Photos from the image-classification dataset "Water_images" in the GitHub repository sk1252k5/Water_Quality. Its 3 classes are: bersih, keruh, kotor.

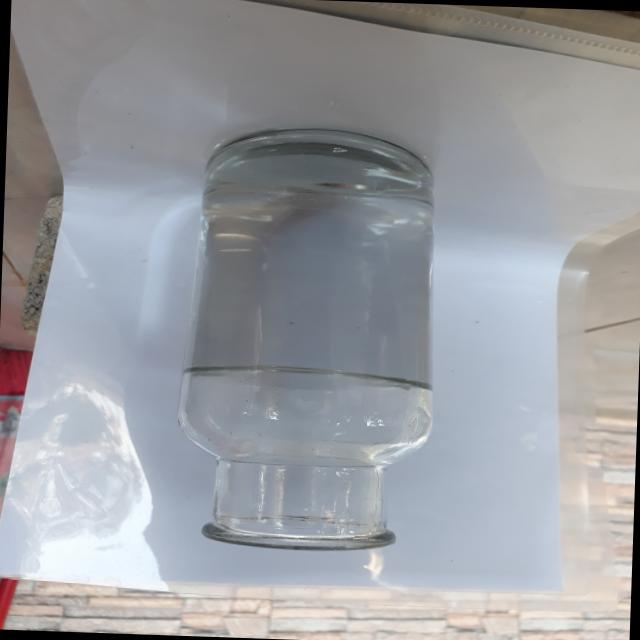
Label: bersih

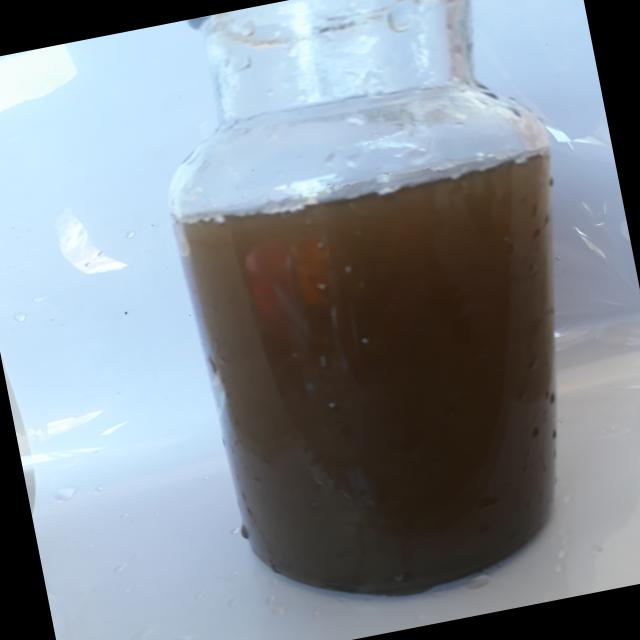
Label: kotor

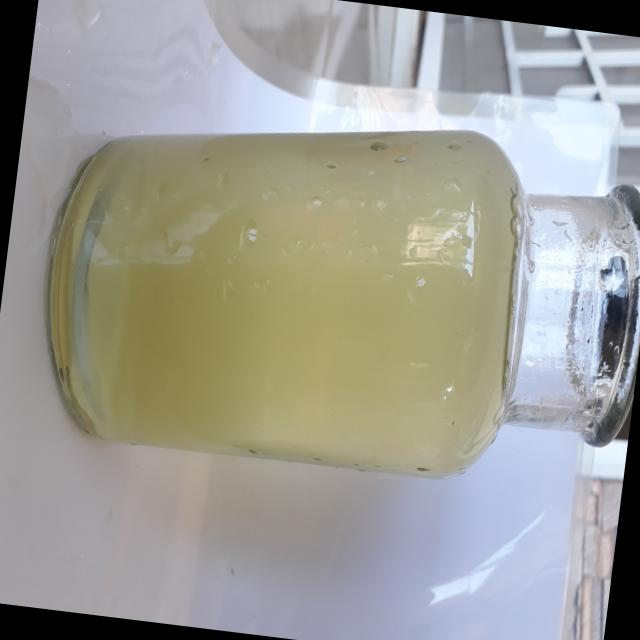
Label: keruh

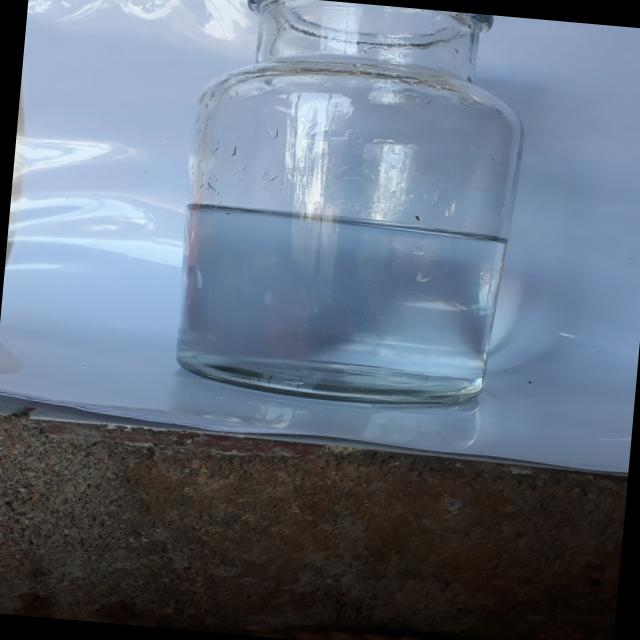
Label: bersih

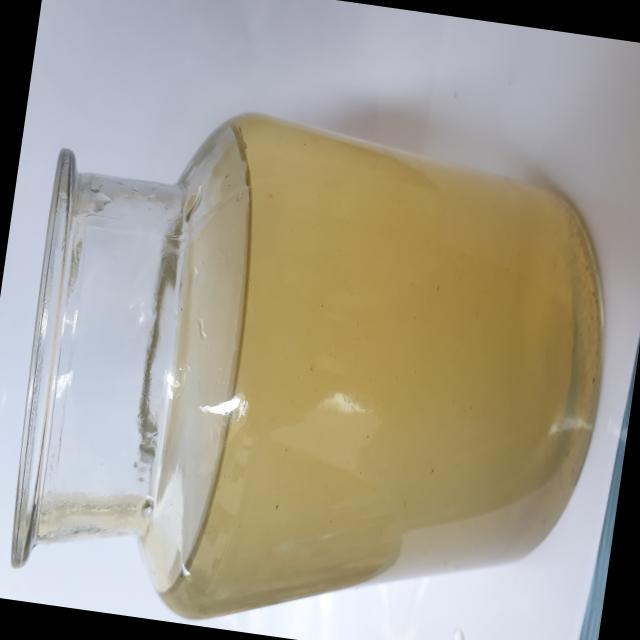
Label: keruh

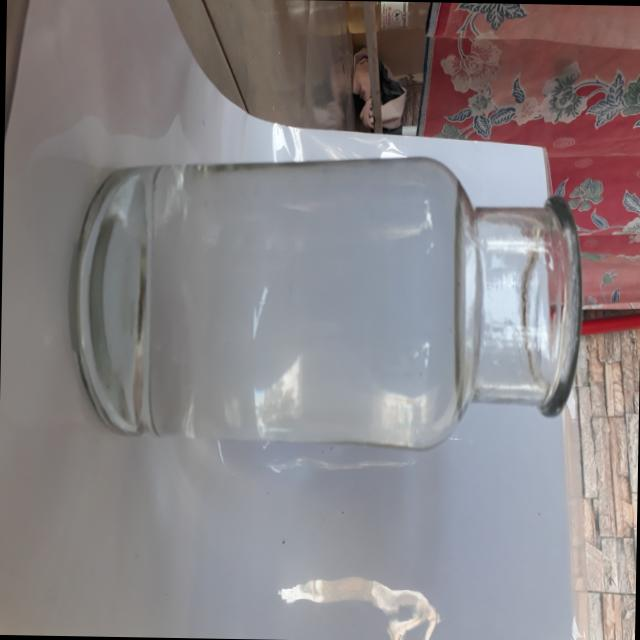
Label: bersih
